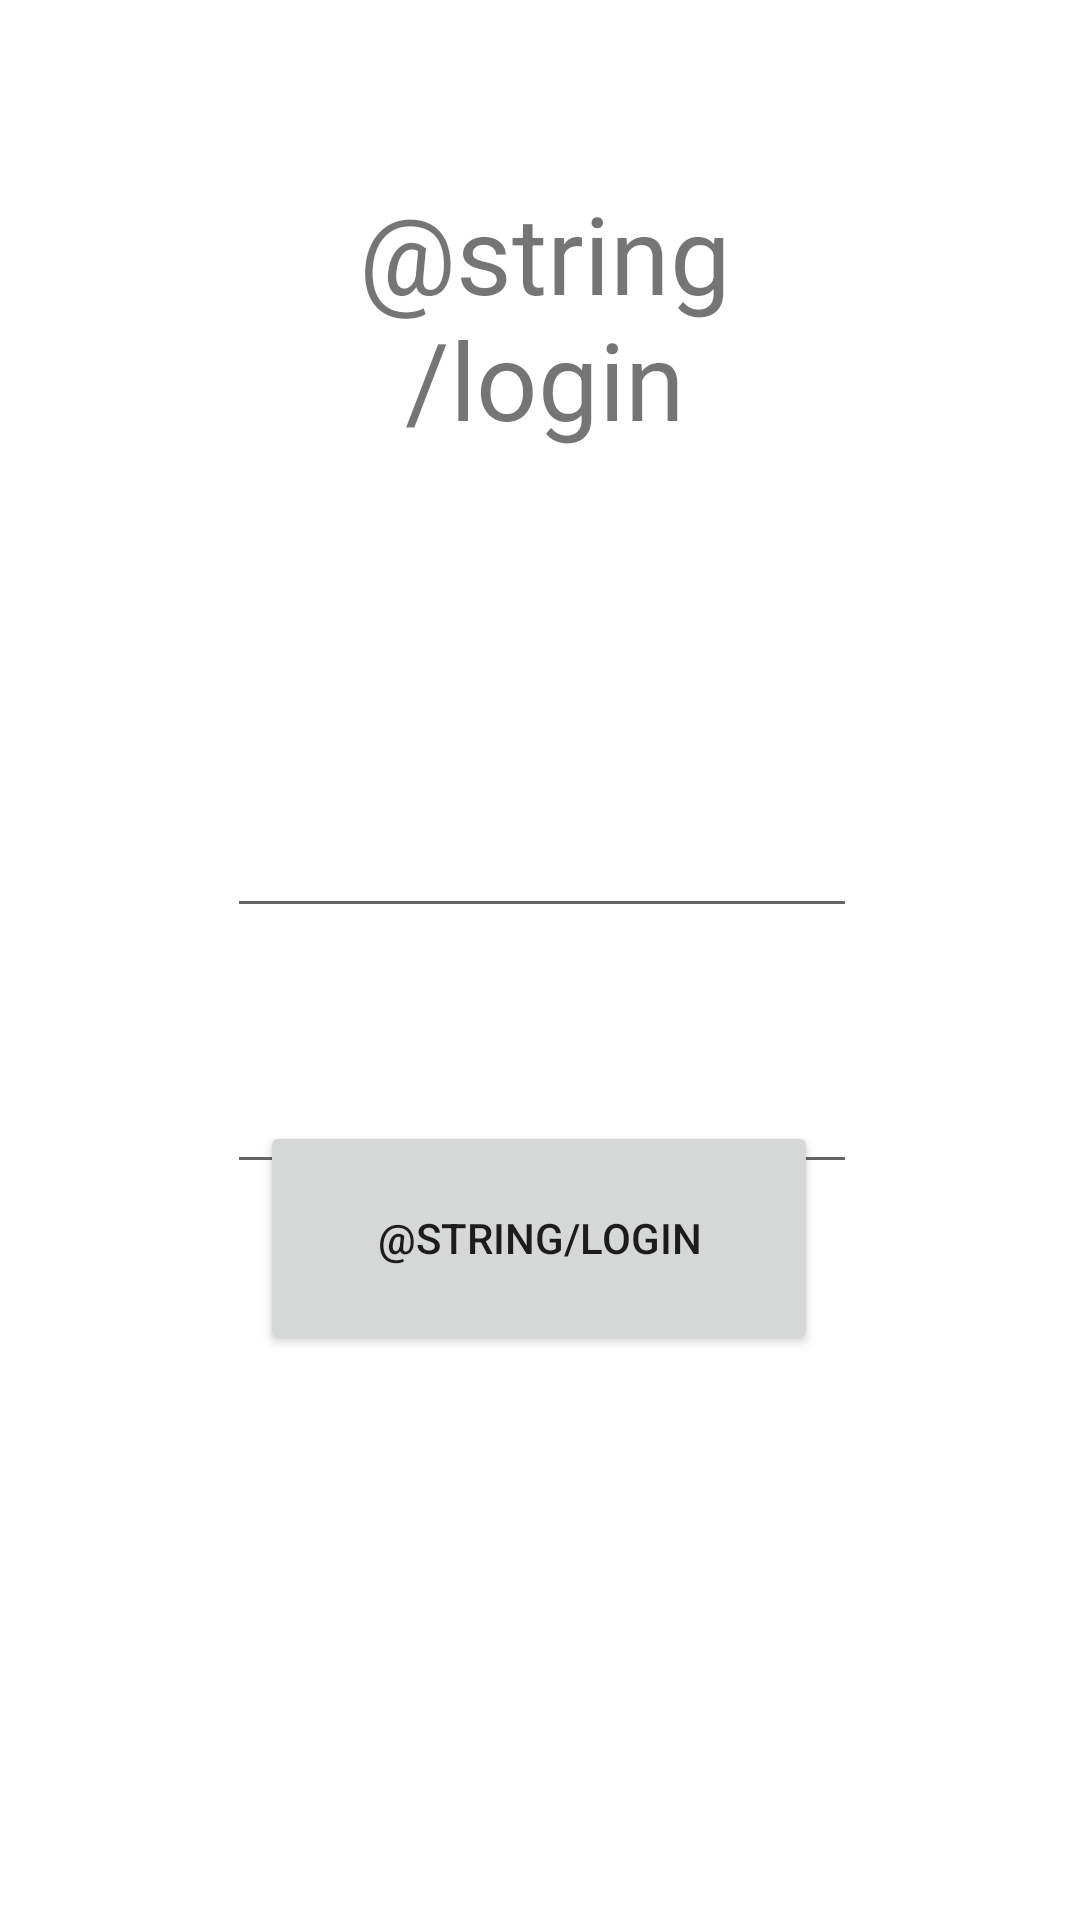

Produce the Android XML layout that renders to this screen, including the resource entries it uses.
<!-- AndroidManifest.xml: application theme AppTheme -->
<!-- res/layout/activity_main.xml -->
<?xml version="1.0" encoding="utf-8"?>
<androidx.constraintlayout.widget.ConstraintLayout xmlns:android="http://schemas.android.com/apk/res/android"
    xmlns:app="http://schemas.android.com/apk/res-auto"
    xmlns:tools="http://schemas.android.com/tools"
    android:layout_width="match_parent"
    android:layout_height="match_parent"
    tools:context=".MainActivity">

    <Button
        android:id="@+id/login"
        android:layout_width="186dp"
        android:layout_height="78dp"
        android:layout_marginStart="108dp"
        android:layout_marginTop="55dp"
        android:layout_marginEnd="109dp"
        android:layout_marginBottom="256dp"
        android:onClick="login"
        android:text="@string/login"
        app:layout_constraintBottom_toBottomOf="parent"
        app:layout_constraintEnd_toEndOf="parent"
        app:layout_constraintStart_toStartOf="parent"
        app:layout_constraintTop_toBottomOf="@+id/password"
        app:layout_constraintVertical_bias="0.529" />

    <EditText
        android:id="@+id/password"
        android:layout_width="wrap_content"
        android:layout_height="wrap_content"
        android:layout_marginStart="156dp"
        android:layout_marginTop="44dp"
        android:layout_marginEnd="157dp"
        android:autofillHints=""
        android:ems="10"
        android:inputType="textPassword"
        app:layout_constraintEnd_toEndOf="parent"
        app:layout_constraintHorizontal_bias="0.494"
        app:layout_constraintStart_toStartOf="parent"
        app:layout_constraintTop_toBottomOf="@+id/username" />

    <EditText
        android:id="@+id/username"
        android:layout_width="wrap_content"
        android:layout_height="wrap_content"
        android:layout_marginStart="156dp"
        android:layout_marginTop="60dp"
        android:layout_marginEnd="157dp"
        android:layout_marginBottom="44dp"
        android:autofillHints=""
        android:ems="10"
        android:inputType="textPersonName"
        app:layout_constraintBottom_toTopOf="@+id/password"
        app:layout_constraintEnd_toEndOf="parent"
        app:layout_constraintHorizontal_bias="0.494"
        app:layout_constraintStart_toStartOf="parent"
        app:layout_constraintTop_toBottomOf="@+id/textView2" />

    <TextView
        android:id="@+id/textView2"
        android:layout_width="185dp"
        android:layout_height="88dp"
        android:layout_marginStart="169dp"
        android:layout_marginTop="60dp"
        android:layout_marginEnd="171dp"
        android:layout_marginBottom="60dp"
        android:text="@string/login"
        android:textAlignment="center"
        android:textSize="36sp"
        app:layout_constraintBottom_toTopOf="@+id/username"
        app:layout_constraintEnd_toEndOf="parent"
        app:layout_constraintHorizontal_bias="0.483"
        app:layout_constraintStart_toStartOf="parent"
        app:layout_constraintTop_toTopOf="parent" />

    <TextView
        android:id="@+id/errorMessage"
        android:layout_width="wrap_content"
        android:layout_height="wrap_content"
        android:layout_marginStart="270dp"
        android:layout_marginTop="108dp"
        android:layout_marginEnd="272dp"
        android:foregroundTint="@color/colorError"
        android:text="@string/loginError"
        android:visibility="invisible"
        app:layout_constraintEnd_toEndOf="parent"
        app:layout_constraintStart_toStartOf="parent"
        app:layout_constraintTop_toBottomOf="@+id/login" />

</androidx.constraintlayout.widget.ConstraintLayout>
<!-- resources referenced by this layout -->
<resources>
  <color name="colorError">#FDBC00</color>
  <style name="AppTheme" parent="Theme.MaterialComponents.DayNight.DarkActionBar">
          
          <item name="colorPrimary">@color/colorPrimary</item>
          <item name="colorPrimaryDark">@color/colorPrimaryDark</item>
          <item name="colorAccent">@color/colorAccent</item>
          <item name="colorSecondary">@color/colorPrimaryLight</item>
      </style>
  <color name="colorPrimary">#FF503C</color>
  <color name="colorPrimaryDark">#680B00</color>
  <color name="colorAccent">#8C00E2</color>
  <color name="colorPrimaryLight">#FFA499</color>
</resources>
